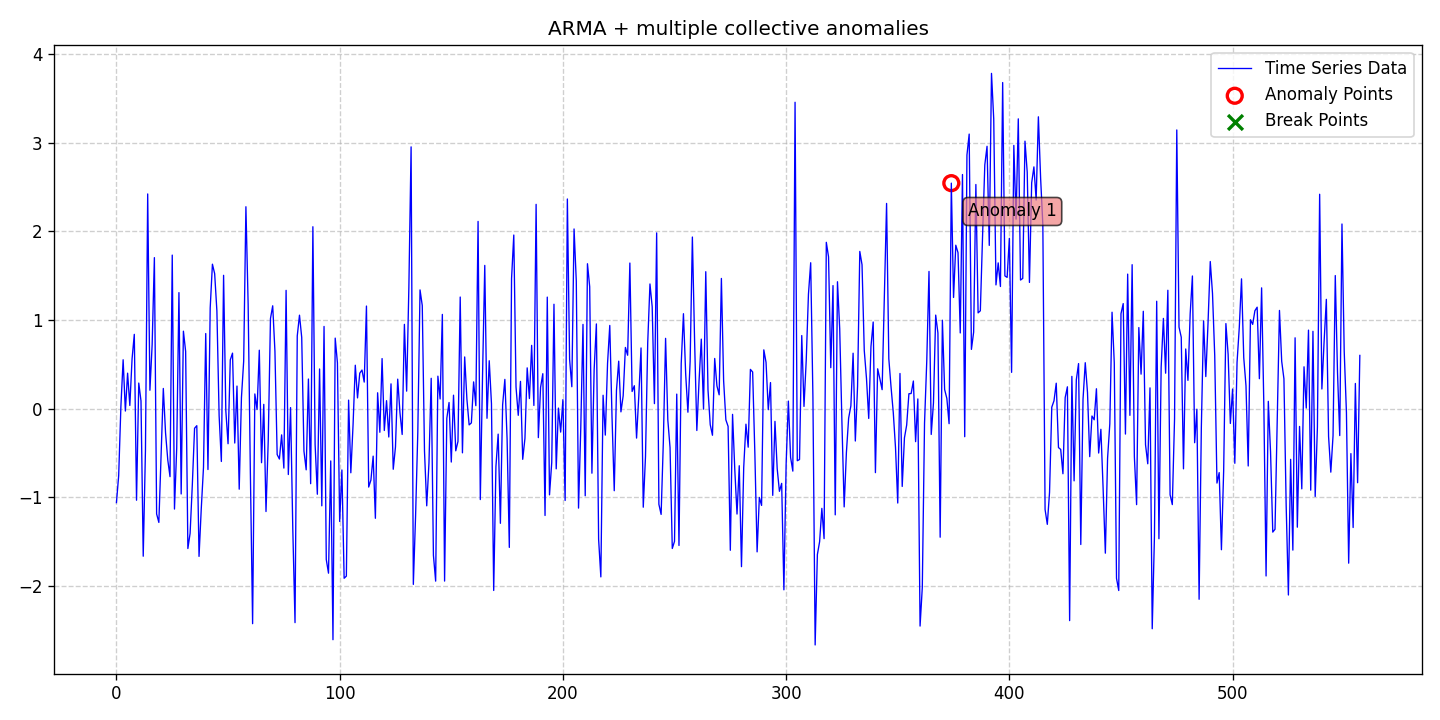

The data file committed next to this chart (first rows):
date, data, stationary, det_lin_up, det_lin_down, det_quad, det_cubic, det_exp, det_damped, stoc_trend, volatility, single_seas, multiple_seas, point_anom_single, point_anom_multi, collect_anom, context_anom, mean_shift, var_shift, trend_shift, point_anom_count, point_anom_location, point_anom_point, collect_anom_count
2020-01-01, -1.06, 0, 0, 0, 0, 0, 0, 0, 0, 0, 0, 0, 0, 0, 1, 0, 0, 0, 0, 0, none, , 1
2020-01-02, -0.7573, 0, 0, 0, 0, 0, 0, 0, 0, 0, 0, 0, 0, 0, 1, 0, 0, 0, 0, 0, none, , 1
2020-01-03, 0.02637, 0, 0, 0, 0, 0, 0, 0, 0, 0, 0, 0, 0, 0, 1, 0, 0, 0, 0, 0, none, , 1
2020-01-04, 0.5513, 0, 0, 0, 0, 0, 0, 0, 0, 0, 0, 0, 0, 0, 1, 0, 0, 0, 0, 0, none, , 1
2020-01-05, -0.02708, 0, 0, 0, 0, 0, 0, 0, 0, 0, 0, 0, 0, 0, 1, 0, 0, 0, 0, 0, none, , 1
2020-01-06, 0.4, 0, 0, 0, 0, 0, 0, 0, 0, 0, 0, 0, 0, 0, 1, 0, 0, 0, 0, 0, none, , 1
2020-01-07, 0.03562, 0, 0, 0, 0, 0, 0, 0, 0, 0, 0, 0, 0, 0, 1, 0, 0, 0, 0, 0, none, , 1
2020-01-08, 0.5605, 0, 0, 0, 0, 0, 0, 0, 0, 0, 0, 0, 0, 0, 1, 0, 0, 0, 0, 0, none, , 1
2020-01-09, 0.8379, 0, 0, 0, 0, 0, 0, 0, 0, 0, 0, 0, 0, 0, 1, 0, 0, 0, 0, 0, none, , 1
2020-01-10, -1.033, 0, 0, 0, 0, 0, 0, 0, 0, 0, 0, 0, 0, 0, 1, 0, 0, 0, 0, 0, none, , 1
2020-01-11, 0.2885, 0, 0, 0, 0, 0, 0, 0, 0, 0, 0, 0, 0, 0, 1, 0, 0, 0, 0, 0, none, , 1
2020-01-12, 0.08757, 0, 0, 0, 0, 0, 0, 0, 0, 0, 0, 0, 0, 0, 1, 0, 0, 0, 0, 0, none, , 1
2020-01-13, -1.665, 0, 0, 0, 0, 0, 0, 0, 0, 0, 0, 0, 0, 0, 1, 0, 0, 0, 0, 0, none, , 1
2020-01-14, -0.4685, 0, 0, 0, 0, 0, 0, 0, 0, 0, 0, 0, 0, 0, 1, 0, 0, 0, 0, 0, none, , 1
2020-01-15, 2.422, 0, 0, 0, 0, 0, 0, 0, 0, 0, 0, 0, 0, 0, 1, 0, 0, 0, 0, 0, none, , 1
2020-01-16, 0.2075, 0, 0, 0, 0, 0, 0, 0, 0, 0, 0, 0, 0, 0, 1, 0, 0, 0, 0, 0, none, , 1
2020-01-17, 0.7219, 0, 0, 0, 0, 0, 0, 0, 0, 0, 0, 0, 0, 0, 1, 0, 0, 0, 0, 0, none, , 1
2020-01-18, 1.703, 0, 0, 0, 0, 0, 0, 0, 0, 0, 0, 0, 0, 0, 1, 0, 0, 0, 0, 0, none, , 1
2020-01-19, -1.188, 0, 0, 0, 0, 0, 0, 0, 0, 0, 0, 0, 0, 0, 1, 0, 0, 0, 0, 0, none, , 1
2020-01-20, -1.284, 0, 0, 0, 0, 0, 0, 0, 0, 0, 0, 0, 0, 0, 1, 0, 0, 0, 0, 0, none, , 1
2020-01-21, -0.5212, 0, 0, 0, 0, 0, 0, 0, 0, 0, 0, 0, 0, 0, 1, 0, 0, 0, 0, 0, none, , 1
2020-01-22, 0.2275, 0, 0, 0, 0, 0, 0, 0, 0, 0, 0, 0, 0, 0, 1, 0, 0, 0, 0, 0, none, , 1
2020-01-23, -0.2733, 0, 0, 0, 0, 0, 0, 0, 0, 0, 0, 0, 0, 0, 1, 0, 0, 0, 0, 0, none, , 1
2020-01-24, -0.5787, 0, 0, 0, 0, 0, 0, 0, 0, 0, 0, 0, 0, 0, 1, 0, 0, 0, 0, 0, none, , 1
2020-01-25, -0.7672, 0, 0, 0, 0, 0, 0, 0, 0, 0, 0, 0, 0, 0, 1, 0, 0, 0, 0, 0, none, , 1
2020-01-26, 1.732, 0, 0, 0, 0, 0, 0, 0, 0, 0, 0, 0, 0, 0, 1, 0, 0, 0, 0, 0, none, , 1
2020-01-27, -1.133, 0, 0, 0, 0, 0, 0, 0, 0, 0, 0, 0, 0, 0, 1, 0, 0, 0, 0, 0, none, , 1
2020-01-28, -0.4467, 0, 0, 0, 0, 0, 0, 0, 0, 0, 0, 0, 0, 0, 1, 0, 0, 0, 0, 0, none, , 1
2020-01-29, 1.308, 0, 0, 0, 0, 0, 0, 0, 0, 0, 0, 0, 0, 0, 1, 0, 0, 0, 0, 0, none, , 1
2020-01-30, -0.9625, 0, 0, 0, 0, 0, 0, 0, 0, 0, 0, 0, 0, 0, 1, 0, 0, 0, 0, 0, none, , 1
2020-01-31, 0.8737, 0, 0, 0, 0, 0, 0, 0, 0, 0, 0, 0, 0, 0, 1, 0, 0, 0, 0, 0, none, , 1
2020-02-01, 0.6456, 0, 0, 0, 0, 0, 0, 0, 0, 0, 0, 0, 0, 0, 1, 0, 0, 0, 0, 0, none, , 1
2020-02-02, -1.578, 0, 0, 0, 0, 0, 0, 0, 0, 0, 0, 0, 0, 0, 1, 0, 0, 0, 0, 0, none, , 1
2020-02-03, -1.406, 0, 0, 0, 0, 0, 0, 0, 0, 0, 0, 0, 0, 0, 1, 0, 0, 0, 0, 0, none, , 1
2020-02-04, -0.856, 0, 0, 0, 0, 0, 0, 0, 0, 0, 0, 0, 0, 0, 1, 0, 0, 0, 0, 0, none, , 1
2020-02-05, -0.2215, 0, 0, 0, 0, 0, 0, 0, 0, 0, 0, 0, 0, 0, 1, 0, 0, 0, 0, 0, none, , 1
2020-02-06, -0.1924, 0, 0, 0, 0, 0, 0, 0, 0, 0, 0, 0, 0, 0, 1, 0, 0, 0, 0, 0, none, , 1
2020-02-07, -1.667, 0, 0, 0, 0, 0, 0, 0, 0, 0, 0, 0, 0, 0, 1, 0, 0, 0, 0, 0, none, , 1
2020-02-08, -1.129, 0, 0, 0, 0, 0, 0, 0, 0, 0, 0, 0, 0, 0, 1, 0, 0, 0, 0, 0, none, , 1
2020-02-09, -0.6618, 0, 0, 0, 0, 0, 0, 0, 0, 0, 0, 0, 0, 0, 1, 0, 0, 0, 0, 0, none, , 1
2020-02-10, 0.8471, 0, 0, 0, 0, 0, 0, 0, 0, 0, 0, 0, 0, 0, 1, 0, 0, 0, 0, 0, none, , 1
2020-02-11, -0.6868, 0, 0, 0, 0, 0, 0, 0, 0, 0, 0, 0, 0, 0, 1, 0, 0, 0, 0, 0, none, , 1
2020-02-12, 1.135, 0, 0, 0, 0, 0, 0, 0, 0, 0, 0, 0, 0, 0, 1, 0, 0, 0, 0, 0, none, , 1
2020-02-13, 1.629, 0, 0, 0, 0, 0, 0, 0, 0, 0, 0, 0, 0, 0, 1, 0, 0, 0, 0, 0, none, , 1
2020-02-14, 1.522, 0, 0, 0, 0, 0, 0, 0, 0, 0, 0, 0, 0, 0, 1, 0, 0, 0, 0, 0, none, , 1
2020-02-15, 1.103, 0, 0, 0, 0, 0, 0, 0, 0, 0, 0, 0, 0, 0, 1, 0, 0, 0, 0, 0, none, , 1
2020-02-16, -0.079, 0, 0, 0, 0, 0, 0, 0, 0, 0, 0, 0, 0, 0, 1, 0, 0, 0, 0, 0, none, , 1
2020-02-17, -0.596, 0, 0, 0, 0, 0, 0, 0, 0, 0, 0, 0, 0, 0, 1, 0, 0, 0, 0, 0, none, , 1
2020-02-18, 1.504, 0, 0, 0, 0, 0, 0, 0, 0, 0, 0, 0, 0, 0, 1, 0, 0, 0, 0, 0, none, , 1
2020-02-19, -0.02299, 0, 0, 0, 0, 0, 0, 0, 0, 0, 0, 0, 0, 0, 1, 0, 0, 0, 0, 0, none, , 1
2020-02-20, -0.3959, 0, 0, 0, 0, 0, 0, 0, 0, 0, 0, 0, 0, 0, 1, 0, 0, 0, 0, 0, none, , 1
2020-02-21, 0.5498, 0, 0, 0, 0, 0, 0, 0, 0, 0, 0, 0, 0, 0, 1, 0, 0, 0, 0, 0, none, , 1
2020-02-22, 0.6259, 0, 0, 0, 0, 0, 0, 0, 0, 0, 0, 0, 0, 0, 1, 0, 0, 0, 0, 0, none, , 1
2020-02-23, -0.388, 0, 0, 0, 0, 0, 0, 0, 0, 0, 0, 0, 0, 0, 1, 0, 0, 0, 0, 0, none, , 1
2020-02-24, 0.2546, 0, 0, 0, 0, 0, 0, 0, 0, 0, 0, 0, 0, 0, 1, 0, 0, 0, 0, 0, none, , 1
2020-02-25, -0.9086, 0, 0, 0, 0, 0, 0, 0, 0, 0, 0, 0, 0, 0, 1, 0, 0, 0, 0, 0, none, , 1
2020-02-26, 0.1255, 0, 0, 0, 0, 0, 0, 0, 0, 0, 0, 0, 0, 0, 1, 0, 0, 0, 0, 0, none, , 1
2020-02-27, 0.5355, 0, 0, 0, 0, 0, 0, 0, 0, 0, 0, 0, 0, 0, 1, 0, 0, 0, 0, 0, none, , 1
2020-02-28, 2.277, 0, 0, 0, 0, 0, 0, 0, 0, 0, 0, 0, 0, 0, 1, 0, 0, 0, 0, 0, none, , 1
2020-02-29, 1.175, 0, 0, 0, 0, 0, 0, 0, 0, 0, 0, 0, 0, 0, 1, 0, 0, 0, 0, 0, none, , 1
... 498 more rows
